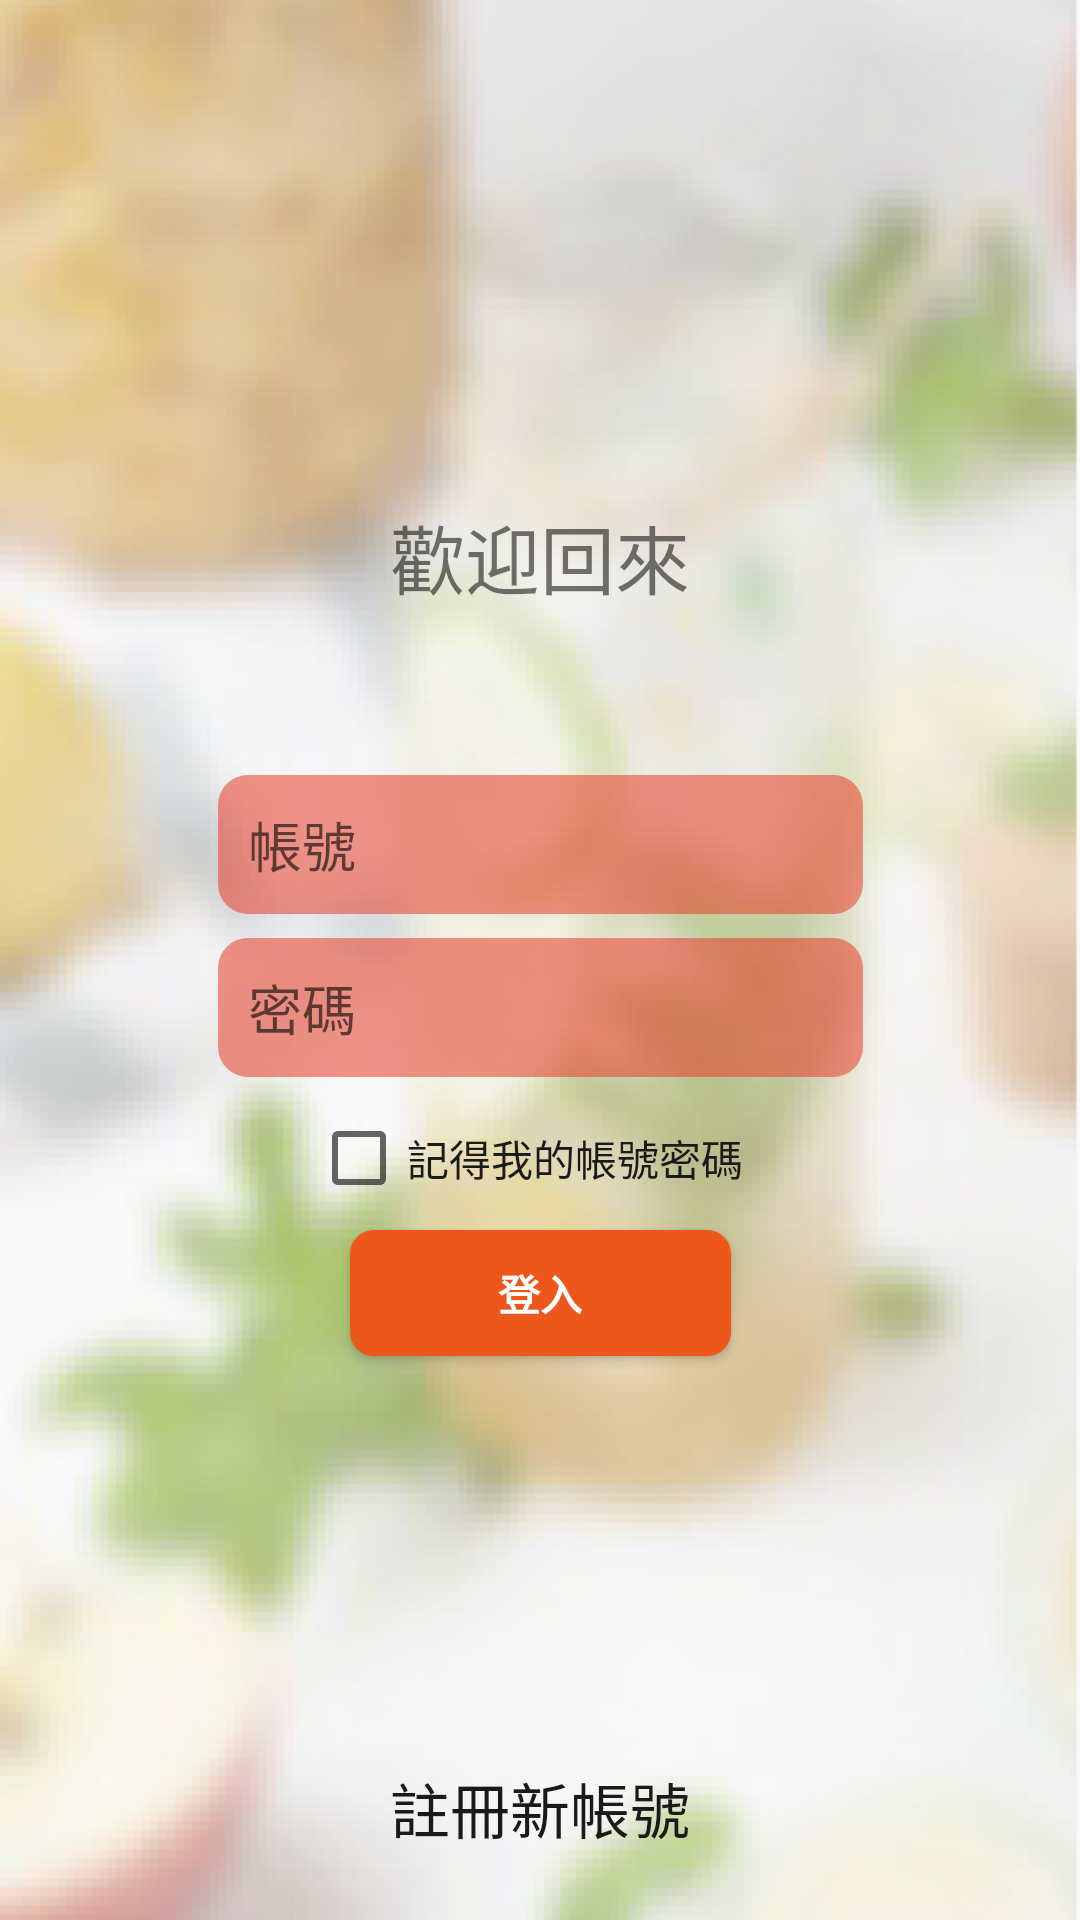

Here is an Android app screen rendered from its layout file. Give the layout XML and the strings, colors and styles it references.
<!-- AndroidManifest.xml: application theme Theme -->
<!-- res/layout/activity_login.xml -->
<?xml version="1.0" encoding="utf-8"?>
<android.support.constraint.ConstraintLayout xmlns:android="http://schemas.android.com/apk/res/android"
    xmlns:app="http://schemas.android.com/apk/res-auto"
    xmlns:tools="http://schemas.android.com/tools"
    android:layout_width="match_parent"
    android:layout_height="match_parent"
    android:background="@drawable/loginback"
    android:minHeight="181dp"
    tools:context=".LoginActivity"
    tools:layout_editor_absoluteY="81dp">

    <TextView
        android:id="@+id/textView"
        android:layout_width="0dp"
        android:layout_height="0dp"
        android:layout_gravity="center"
        android:layout_marginBottom="16dp"
        android:gravity="center"
        android:text="@string/welcome"
        android:textSize="25dp"
        app:layout_constraintBottom_toTopOf="@+id/email"
        app:layout_constraintEnd_toEndOf="parent"
        app:layout_constraintHorizontal_bias="0.0"
        app:layout_constraintStart_toStartOf="parent"
        app:layout_constraintTop_toBottomOf="@+id/imageView2"
        tools:ignore="SpUsage" />


    <EditText
        android:id="@+id/email"
        android:layout_width="215dp"
        android:layout_height="wrap_content"
        android:layout_gravity="center"
        android:layout_marginBottom="8dp"
        android:background="@drawable/rounded_edittext"
        android:hint="@string/account"
        android:inputType="textEmailAddress"
        android:maxLines="1"
        app:layout_constraintBottom_toTopOf="@+id/password"
        app:layout_constraintEnd_toEndOf="parent"
        app:layout_constraintStart_toStartOf="parent"
        app:layout_constraintTop_toBottomOf="@+id/textView" />

    <EditText
        android:id="@+id/password"
        android:layout_width="215dp"
        android:layout_height="wrap_content"
        android:layout_gravity="center"
        android:layout_marginBottom="11dp"
        android:background="@drawable/rounded_edittext"
        android:hint="@string/password"
        android:inputType="textPassword"
        android:maxLines="1"
        app:layout_constraintBottom_toTopOf="@+id/checkBox"
        app:layout_constraintEnd_toEndOf="parent"
        app:layout_constraintStart_toStartOf="parent"
        app:layout_constraintTop_toBottomOf="@+id/email" />

    <CheckBox
        android:id="@+id/checkBox"
        android:layout_width="153dp"
        android:layout_height="wrap_content"
        android:layout_gravity="center"
        android:layout_marginBottom="8dp"
        android:text="@string/remember"
        android:textColor="@color/darkGray"
        app:layout_constraintBottom_toTopOf="@+id/logInBtn"
        app:layout_constraintEnd_toEndOf="parent"
        app:layout_constraintStart_toStartOf="parent"
        app:layout_constraintTop_toBottomOf="@+id/password" />

    <Button
        android:id="@+id/logInBtn"
        style="?android:textAppearanceSmall"
        android:layout_width="127dp"
        android:layout_height="42dp"
        android:layout_gravity="center"
        android:layout_marginBottom="14dp"
        android:layout_marginEnd="15dp"
        android:layout_marginStart="15dp"
        android:background="@drawable/rounded_button"
        android:text="@string/signIn"
        android:textColor="@color/white"
        android:textStyle="bold"
        app:layout_constraintBottom_toTopOf="@+id/imageView4"
        app:layout_constraintEnd_toEndOf="@+id/checkBox"
        app:layout_constraintStart_toStartOf="@+id/checkBox"
        app:layout_constraintTop_toBottomOf="@+id/checkBox" />


    <ImageView
        android:id="@+id/imageView3"
        android:layout_width="0dp"
        android:layout_height="0dp"
        android:layout_marginEnd="23dp"
        android:layout_marginStart="131dp"
        app:layout_constraintBottom_toBottomOf="@+id/imageView4"
        app:layout_constraintEnd_toStartOf="@+id/imageView4"
        app:layout_constraintStart_toStartOf="parent"
        app:layout_constraintTop_toTopOf="@+id/imageView4"
        app:srcCompat="@drawable/facebook"
        tools:ignore="ContentDescription" />

    <ImageView
        android:id="@+id/imageView4"
        android:layout_width="0dp"
        android:layout_height="0dp"
        android:layout_marginBottom="9dp"
        android:layout_marginEnd="130dp"
        app:layout_constraintBottom_toTopOf="@+id/signUp"
        app:layout_constraintEnd_toEndOf="parent"
        app:layout_constraintStart_toEndOf="@+id/imageView3"
        app:layout_constraintTop_toBottomOf="@+id/logInBtn"
        app:srcCompat="@drawable/google"
        tools:ignore="ContentDescription" />

    <TextView
        android:id="@+id/signUp"
        android:layout_width="0dp"
        android:layout_height="wrap_content"
        android:layout_marginBottom="23dp"
        android:layout_weight="0.26"
        android:gravity="center"
        android:inputType="textPersonName"
        android:text="@string/register"
        android:textColor="@color/darkGray"
        android:textSize="20sp"
        app:layout_constraintBottom_toBottomOf="parent"
        app:layout_constraintEnd_toEndOf="parent"
        app:layout_constraintStart_toStartOf="parent"
        app:layout_constraintTop_toBottomOf="@+id/imageView4"
        tools:ignore="TextViewEdits" />

    <ImageView
        android:id="@+id/imageView2"
        android:layout_width="310dp"
        android:layout_height="95dp"
        android:layout_marginBottom="10dp"
        android:layout_marginEnd="56dp"
        android:layout_marginStart="56dp"
        android:layout_marginTop="24dp"
        android:contentDescription="@string/todo"
        app:layout_constraintBottom_toTopOf="@+id/textView"
        app:layout_constraintEnd_toEndOf="parent"
        app:layout_constraintStart_toStartOf="parent"
        app:layout_constraintTop_toTopOf="parent"
        app:srcCompat="@drawable/logo" />

</android.support.constraint.ConstraintLayout>
<!-- resources referenced by this layout -->
<resources>
  <color name="darkGray">#1b1a1a</color>
  <color name="white">#ffffff</color>
  <!-- drawable loginback: png bitmap (drawable, 283569 bytes) -->
  <!-- drawable rounded_button (drawable) -->
  <?xml version="1.0" encoding="utf-8"?>
  <shape xmlns:android="http://schemas.android.com/apk/res/android">
  <solid android:color="@color/orange" />
  <corners android:radius="8dp"/>
  
  </shape>
  <!-- drawable rounded_edittext (drawable) -->
  <?xml version="1.0" encoding="utf-8"?>
  <shape xmlns:android="http://schemas.android.com/apk/res/android">
      <solid android:color="@color/tranOrangePink" />
      <corners android:radius="10dp"/>
      <padding android:bottom="10dp"
          android:left="10dp"
          android:right="10dp"
          android:top="10dp"/>
  </shape>
  <string name="account">帳號</string>
  <string name="password">密碼</string>
  <string name="register">註冊新帳號</string>
  <string name="remember">記得我的帳號密碼</string>
  <string name="signIn">登入</string>
  <string name="todo">TODO</string>
  <string name="welcome">歡迎回來</string>
  <style name="Theme" parent="Theme.AppCompat.Light.DarkActionBar">
          
          <item name="colorPrimary">@color/orangePink</item>
          <item name="colorPrimaryDark">@color/orangePink</item>
          <item name="colorAccent">@color/orange</item>
          <item name="android:navigationBarColor">@color/navigation_bar</item>
      </style>
  <color name="orange">#ed571b</color>
  <color name="tranOrangePink">#8be73d2a</color>
  <color name="orangePink">#c84632</color>
  <color name="navigation_bar">#dd4a32</color>
</resources>
